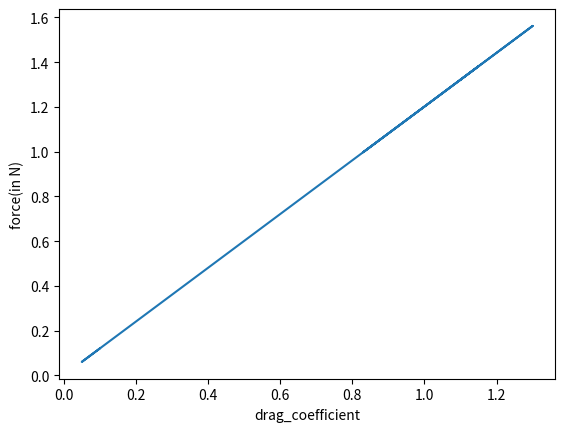

Recreate this plot in Python.
####### Program for plot of drag force vs drag coefficients ########



import math  #importing math module for mathematical calculations
import matplotlib.pyplot as plt # for plotting graph

import math  #importing math module for mathematical calculations
import matplotlib.pyplot as plt # for plotting graph


#Different values of drag coefficients based on different shapes
drag_coefficients =[1.1,1.3,0.88,0.83,1.0,1.15,1.095,0.968,0.741,0.699,0.05,0.10]

# Frontal Area (in sq.meters)
area = 4.9

#Density of the fluid(in kg/qubic m)
density = 1.226

#The flow velocity relative tonthe object(in km/h)

velocity = 20

#Drag Forces for different values of coefficient of drag(in N)
forces = []

#For loop to compute each force corresponding to given drag coefficient

for drag_coefficient in drag_coefficients :#In each iteration each value of velocity ie iterated
	force = (0.5*drag_coefficient*area*density*pow(velocity,2))/1000   #Formula for computation of drag force
	forces.append(force)    #Appends each value of force to the 'forces' list

	
plt.plot(drag_coefficients,forces)#Plots the graph of force vs velocities
plt.xlabel('drag_coefficient')#Gives label for x-axis
plt.ylabel('force(in N)')#Gives label for y-axis 
plt.show()#Brings the plot from backend to frontend



###################################### END ####################################